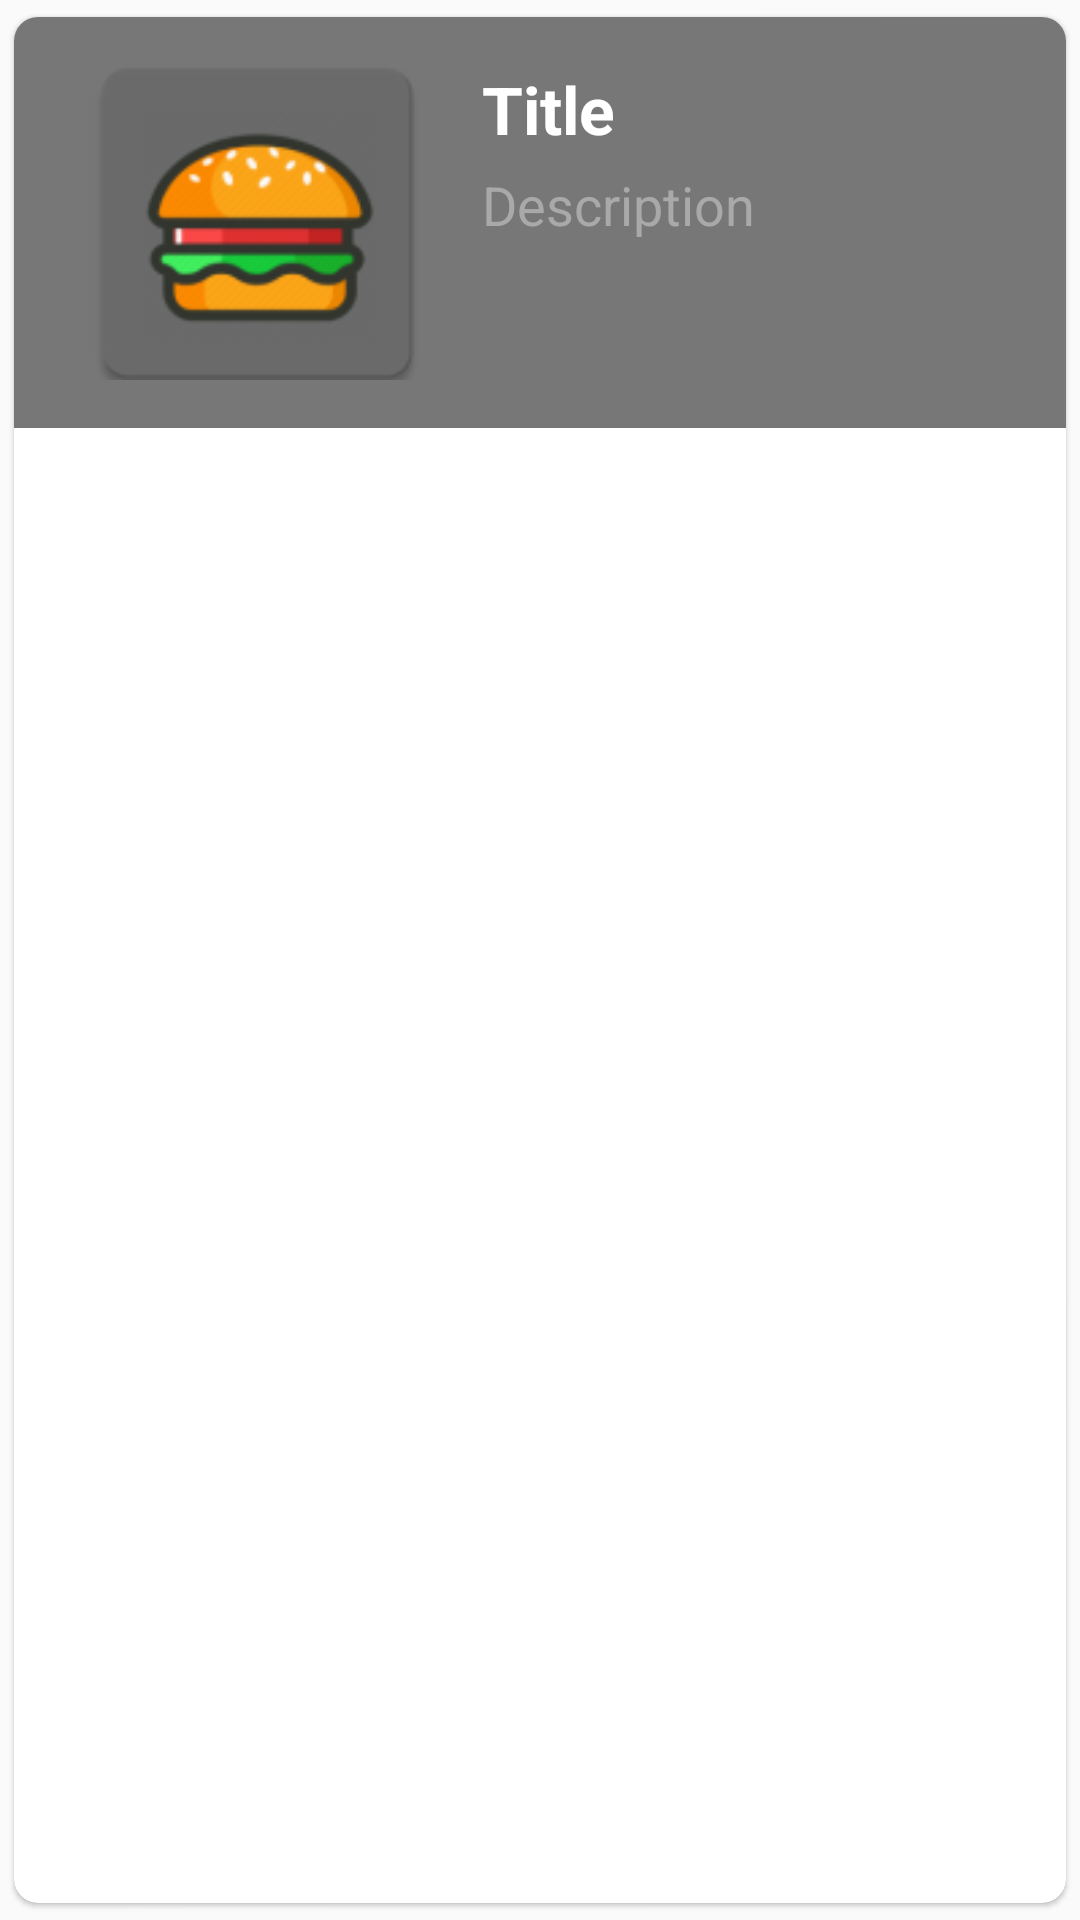

Android layout source for this screen:
<!-- AndroidManifest.xml: application theme AppTheme -->
<!-- res/layout/row.xml -->
<?xml version="1.0" encoding="utf-8"?>
<androidx.cardview.widget.CardView xmlns:android="http://schemas.android.com/apk/res/android"
    xmlns:app="http://schemas.android.com/apk/res-auto"
    xmlns:card_view="http://schemas.android.com/apk/res-auto"
    android:layout_width="match_parent"
    android:layout_height="wrap_content"
    android:layout_margin="8dp"
    app:cardElevation="1dp"
    app:cardUseCompatPadding="true"
    card_view:cardCornerRadius="8dp"

    >

    <RelativeLayout
        android:layout_width="match_parent"
        android:layout_height="wrap_content"
        android:background="@color/grey"
        android:padding="16dp">

        <ImageView
            android:id="@+id/imageIv"
            android:layout_width="130dp"
            android:layout_height="105dp"
            android:layout_alignParentStart="true"
            android:layout_alignParentLeft="true"
            android:layout_alignParentTop="true"
            android:scaleType="centerCrop"
            android:src="@mipmap/ic_launcher" />

        <TextView
            android:id="@+id/titleTv"
            android:layout_width="wrap_content"
            android:layout_height="wrap_content"
            android:layout_marginStart="10dp"
            android:layout_marginLeft="10dp"
            android:layout_toEndOf="@+id/imageIv"
            android:layout_toRightOf="@+id/imageIv"
            android:text="Title"
            android:textColor="#FFFFFF"
            android:textSize="22sp"
            android:textStyle="bold" />

        <TextView
            android:id="@+id/descriptionTv"
            android:layout_width="match_parent"
            android:layout_height="wrap_content"
            android:layout_below="@+id/titleTv"
            android:layout_marginStart="10dp"
            android:layout_marginLeft="10dp"
            android:layout_marginTop="5dp"
            android:layout_toEndOf="@+id/imageIv"
            android:layout_toRightOf="@+id/imageIv"
            android:text="Description"
            android:textColor="#a9a9a9"
            android:textSize="18sp" />


    </RelativeLayout>


</androidx.cardview.widget.CardView>
<!-- resources referenced by this layout -->
<resources>
  <color name="grey">#777777</color>
  <!-- mipmap ic_launcher: png bitmap (mipmap-hdpi, 3252 bytes) -->
  <style name="AppTheme" parent="Theme.AppCompat.Light.NoActionBar">
          
  
          <item name="colorPrimary">@color/grey</item>
          <item name="colorPrimaryDark">@color/grey2</item>
          <item name="colorAccent">@color/colorAccent</item>
      </style>
  <color name="grey2">#333333</color>
  <color name="colorAccent">#D81B60</color>
</resources>
